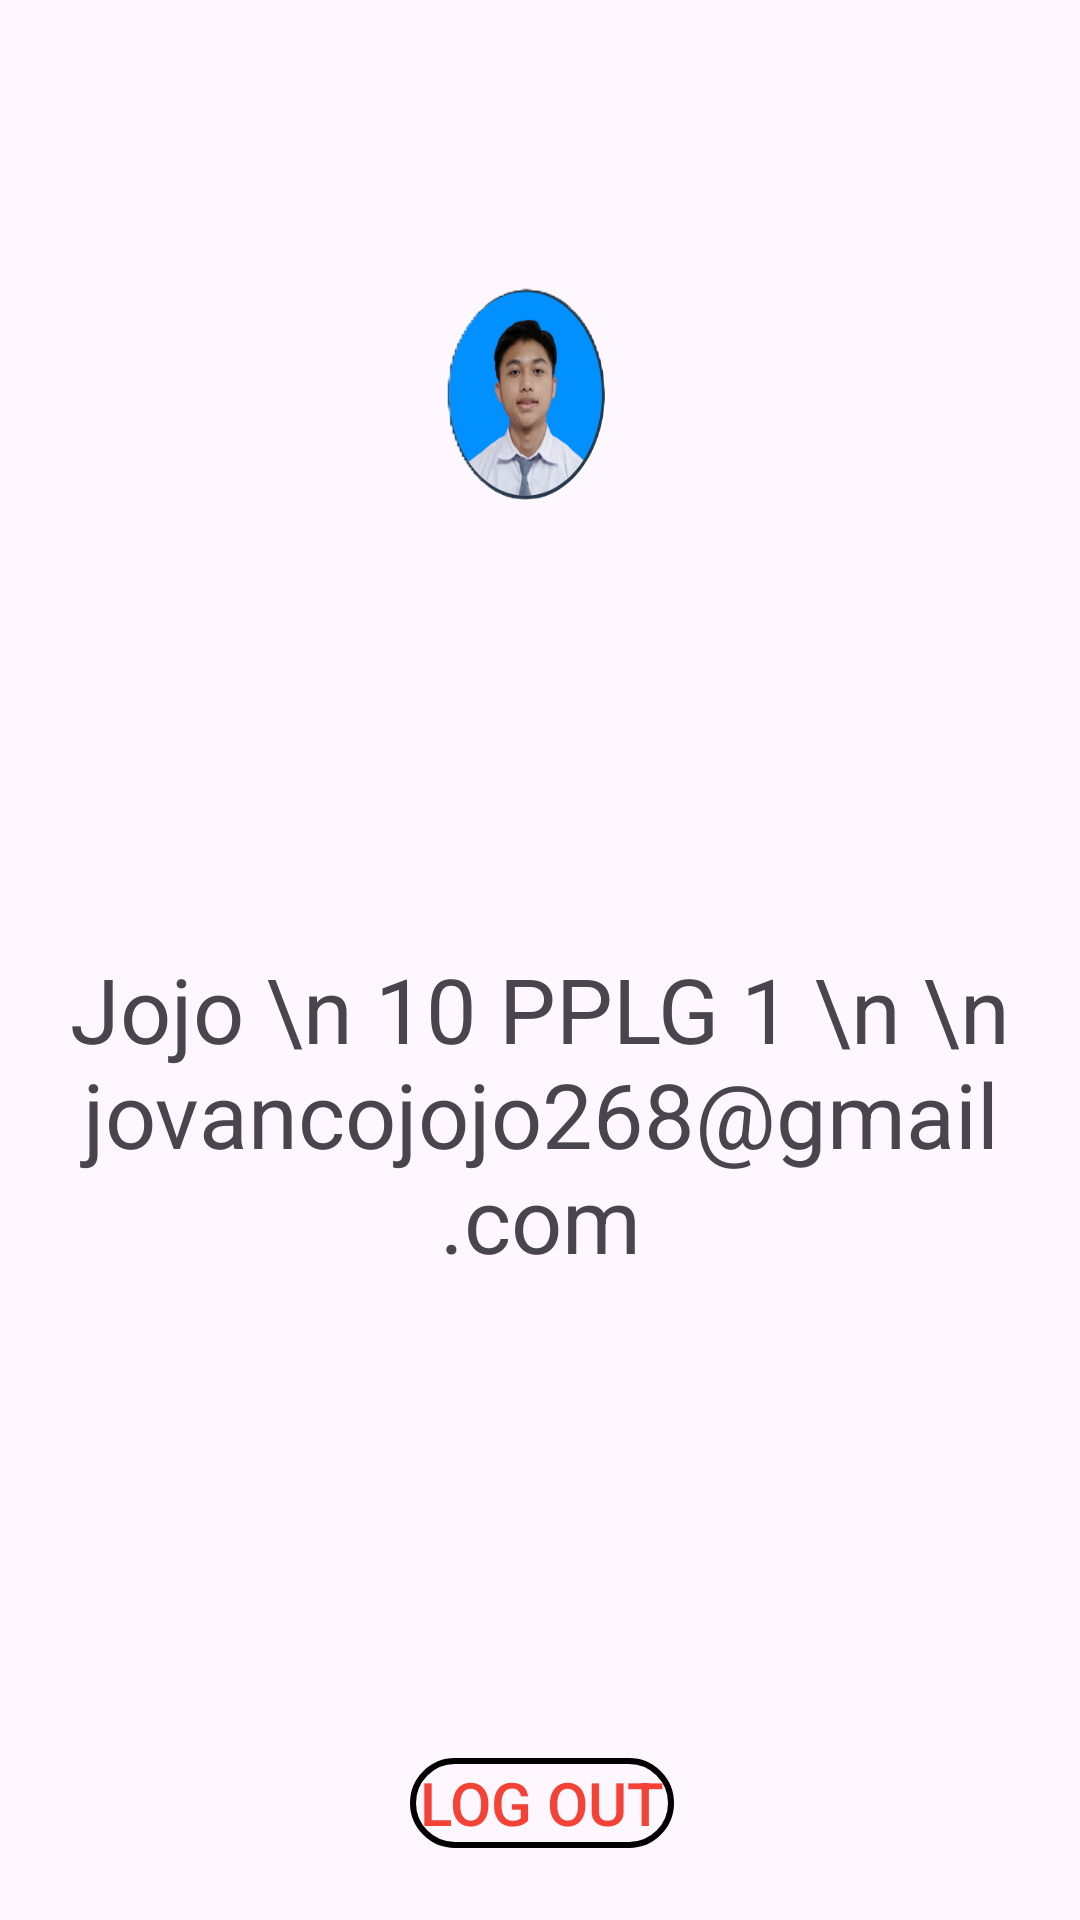

Produce the Android XML layout that renders to this screen, including the resource entries it uses.
<!-- AndroidManifest.xml: application theme Theme.TugasNavv -->
<!-- res/layout/fragment_profile.xml -->
<?xml version="1.0" encoding="utf-8"?>
<androidx.constraintlayout.widget.ConstraintLayout xmlns:android="http://schemas.android.com/apk/res/android"
    xmlns:app="http://schemas.android.com/apk/res-auto"
    xmlns:tools="http://schemas.android.com/tools"
    android:layout_width="match_parent"
    android:layout_height="match_parent"
    tools:context=".fragment.profile">

    <ImageView
        android:id="@+id/Profile"
        android:layout_width="400sp"
        android:layout_height="300sp"
        android:background="@drawable/profil"
        app:layout_constraintEnd_toEndOf="parent"
        app:layout_constraintStart_toStartOf="parent"
        app:layout_constraintTop_toTopOf="parent" />


    <Button
        android:id="@+id/logout"
        android:layout_width="wrap_content"
        android:layout_height="30dp"
        android:layout_marginStart="16dp"
        android:layout_marginBottom="24dp"
        android:background="@drawable/btnlogout"
        android:text="Log Out"
        android:textColor="#F44336"
        android:textSize="20dp"
        app:layout_constraintBottom_toBottomOf="parent"
        app:layout_constraintEnd_toEndOf="parent"
        app:layout_constraintHorizontal_bias="0.472"
        app:layout_constraintStart_toStartOf="parent" />

    <TextView
        android:layout_width="wrap_content"
        android:layout_height="wrap_content"
        android:layout_marginTop="16dp"
        android:text="Jojo \n 10 PPLG 1 \n \n jovancojojo268@gmail.com"
        android:textAlignment="center"
        android:textSize="30dp"
        app:layout_constraintEnd_toEndOf="parent"
        app:layout_constraintStart_toStartOf="parent"
        app:layout_constraintTop_toBottomOf="@+id/Profile" />

</androidx.constraintlayout.widget.ConstraintLayout>
<!-- resources referenced by this layout -->
<resources>
  <!-- drawable btnlogout (drawable) -->
  <?xml version="1.0" encoding="utf-8"?>
  <selector xmlns:android="http://schemas.android.com/apk/res/android">
      <item>
          <shape android:shape="rectangle">
              <solid android:color="@android:color/transparent" />
              <stroke
                  android:width="2dp"
                  android:color="@color/black" />
              <corners android:radius="50dp" />
          </shape>
      </item>
  </selector>
  <!-- drawable profil: png bitmap (drawable, 81624 bytes) -->
  <style name="Theme.TugasNavv" parent="Base.Theme.TugasNavv" />
  <style name="Base.Theme.TugasNavv" parent="Theme.Material3.DayNight.NoActionBar">
          
          
      </style>
  <!-- not gathered from this repository: default colours our renderer supplied (Android Studio template values) -->
  <color name="black">#FF000000</color>
</resources>
